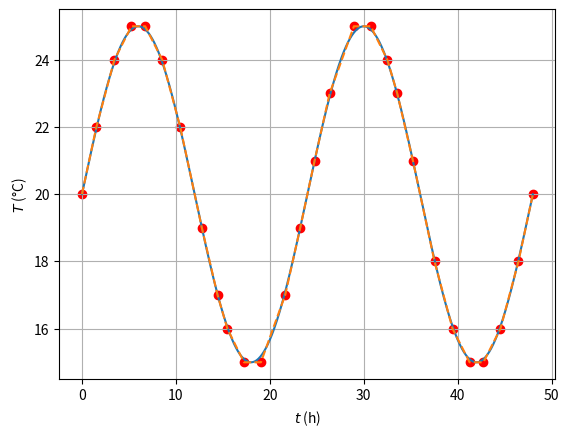

Recreate this plot in Python.
import numpy as np
import matplotlib.pyplot as plt
from scipy.optimize import minimize

def piecewise_approximation(f, t_points, t):
    """
    Compute the piecewise linear approximation at t,
    using the segments defined by t_points.
    """
    # Sort t_points to ensure correct segment order
    t_points = np.sort(t_points)
    # Compute y_points as rounded values of the original function
    y_points = np.round(f(t_points))

    # Find the segment containing t
    i = np.searchsorted(t_points, t, side='right') - 1
    i = np.clip(i, 0, len(t_points) - 2)

    # Linear interpolation between the two closest points
    t0, t1 = t_points[i], t_points[i + 1]
    y0, y1 = y_points[i], y_points[i + 1]

    return y0 + (y1 - y0) * (t - t0) / (t1 - t0)

def optimize_t(f, duration, N):
    # Initial guess
    t0 = np.linspace(0, duration, N)
    # Sample points for error calculation (fine grid)
    t_samples = np.linspace(0, duration, 1000)

    def total_error(t_points, t_samples):
        """
        Compute the total squared error between the original function
        and the piecewise approximation at t_samples.
        """
        y_approx = piecewise_approximation(f, t_points, t_samples)
        y_true = f(t_samples)
        return np.sum((y_approx - y_true)**2)

    result = minimize(
        total_error,
        x0=t0,
        args=(t_samples,),
        bounds=[(0, duration) for _ in range(N)],
        method='L-BFGS-B'
    )

    optimal_t_points = np.round(result.x / 60) * 60 # minute subdivision
    print("Total squared error:", result.fun)

    return optimal_t_points


# INPUT SIGNAL
theta_0 = 20
theta_amp = 5
day_seconds = 24*60*60

f = lambda t: theta_0 + theta_amp * np.sin(2 * np.pi * t / day_seconds)
duration = day_seconds * 2
N = 28

# OPTIMISATION
t_opt = optimize_t(f, duration, N)

# PLOT
t_plot = np.linspace(0, duration, 1000)
y_plot = f(t_plot)
y_approx_plot = piecewise_approximation(f, t_opt, t_plot)

plt.plot(t_plot / 3600, y_plot, label='Signal d\'entrée')
plt.plot(t_opt / 3600, np.round(f(t_opt)), '--', label='Piecewise approximation')
plt.scatter(t_opt / 3600, np.round(f(t_opt)), color='red', label='Optimal points')
plt.grid()
plt.xlabel('$t$ (h)')
plt.ylabel('$T$ (°C)')
plt.show()

# DISPLAY SETPOINTS
def seconds_to_hms(seconds):
    """Convert seconds (float) to 'HH:MM:SS' string."""
    seconds = int(round(seconds))
    h = seconds // 3600
    m = (seconds % 3600) // 60
    s = seconds % 60
    return f"{h:02d}:{m:02d}:{s:02d}"

print(f"Setpoints:\n(00) stabilization at {round(f(t_opt[0]))}°C")
for i in range(N-1):
    ti, ti1 = t_opt[i], t_opt[i+1]
    print(f"({(i+1):02d}) ramp to {round(f(t_opt[i+1]))}°C over {seconds_to_hms(ti1 - ti)}")

